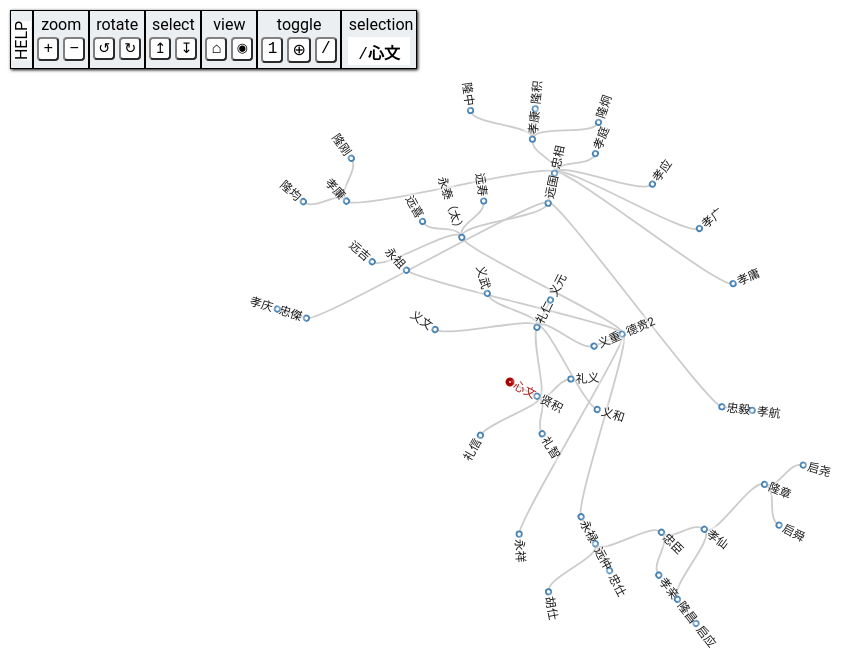
D3 v3 page, settled after 360 driven frames (6 s of simulated time); the page loaded 1 data file(s).


// ── radial-tree.js
function getUrlVars() {
  var vars = {};
  var parts = window.location.href.replace(/[?&]+([^=&]+)=([^&]*)/gi, function(m,key,value) {
    vars[key] = value;
  });
  return vars;
}

var _csv = getUrlVars('csv')['csv']
if (_csv) {
  _csv = _csv + '.csv'
} else {
  _csv = 'zg.csv'
}
var _xz = getUrlVars('xz')['xz']
if (_xz) {
  _xz = decodeURIComponent(_xz)
} else {
  _xz = '心文'
}
var _lv = getUrlVars('lv')['lv']
if (_lv) {
  _lv = decodeURIComponent(_lv)
} else {
  _lv = 10
}
var _x = 4; // current rotation
// Get JSON data
// d3.json('data-flare.json', function(error, treeData) {
d3.csv(_csv, function(error, treeData) {
  var DURATION = 700; // d3 animation duration
  var STAGGERN = 4; // delay for each node
  var STAGGERD = 200; // delay for each depth
  var NODE_DIAMETER = 2.5; // diameter of circular nodes
  var MIN_ZOOM = 0.5; // minimum zoom allowed
  var MAX_ZOOM = 10;  // maximum zoom allowed
  var HAS_CHILDREN_COLOR = 'lightsteelblue';
  var SELECTED_COLOR = '#a00';  // color of selected node
  var ZOOM_INC = 0.04;  // zoom factor per animation frame
  var PAN_INC = 3;  //  pan per animation frame
  var ROT_INC = 0.3;  // rotation per animation frame

  var counter = 0;  // node ids
  var curNode;  // currently selected node
  var curPath;  // array of nodes in the path to the currently selected node

  // size of the diagram
  var width = window.innerWidth - 20;
  var height = window.innerHeight - 20;

  // current pan, zoom, and rotation
  var curX = width / 2;
  var curY = height / 2 ;
  var curZ = 1.2; // current zoom
  var curR = 270; // current rotation


  // keyboard key codes
  var KEY_PLUS = 187;     // + (zoom in)
  var KEY_MINUS = 189;    // - (zoom out)
  var KEY_SLASH = 191;    // / (slash)
  var KEY_PAGEUP = 33;    // (rotate CCW)
  var KEY_PAGEDOWN = 34;  // (rotate CW)
  var KEY_LEFT = 37;      // left arrow
  var KEY_UP = 38;        // up arrow
  var KEY_RIGHT = 39;     // right arrow
  var KEY_DOWN = 40;      // down arrow
  var KEY_SPACE = 32;     // (expand node)
  var KEY_RETURN = 13;    // (expand tree)
  var KEY_HOME = 36;      // (center root)
  var KEY_END = 35;       // (center selection)

//=================== by hm
  const ___toTree =
    (arr, pID) =>
      arr
        .filter(({ parentId }) => parentId == pID)
        .map(a => ({
          ...a,
          children: ___toTree(
            arr.filter(({ parentId }) => parentId != pID) // arr
            , a.name                                      // pID
          )
        }))
  function ___setDepth(tree, lv) {
    if (lv > 0) {
      tree.children.forEach(chr => {
        chr = ___setDepth(chr, lv - 1)
      })
    } else {
      delete tree.children
    }
    return tree
  }
  function __highlightParent(nd) {
     if (nd.parent) {
       nd.parent.highLighted = nd.parent.highLighted? false : 'link1';
       __highlightParent(nd.parent)
     } 
  }
  function __highlighChild(nd) {
    if (nd.辈名 == root.辈名) return
    if (nd.children) {
      nd.children.forEach(_nd => {
        _nd.highLighted = _nd.highLighted? false : 'link2';
        __highlighChild(_nd)
  
      })
    } 
 }
 function __clearLink(nd) {
  nd.highLighted = false
  if (nd.selected) delete nd.selected;
  if (nd.children) {
    nd.children.forEach(_nd => {
      _nd.highLighted = false;
      __clearLink(_nd)
    })
  } 
}


 //===========================

  treeData.forEach(v => {
    v.parentId = v['关系'].split('.')[0]
    v.name = v['辈名']
  })
  var _xz0 = treeData.find(v => v.name ==_xz).parentId
  treeData = ___toTree(treeData,_xz0).find(v => v.name == _xz )
  treeData = ___setDepth(treeData, +_lv)
  // treeData = ___toTree(treeData,_xz)[0]  //泰元 贤友
  // d3 diagonal projection for use by the node paths
  var diagonal = d3.svg.diagonal.radial()
    .projection(function(d) {
        return [d.y, d.x / 180 * Math.PI];
    });

  // d3 tree layout
  var tree = d3.layout.tree()
    // .nodeSize([4.5, 120])
    .size([360, Math.min(width, height) / 2 - 120])
    .separation(function(a, b) {
      return a.depth === 0 ? 1 : (a.parent === b.parent ? 1 : 2) / a.depth;
  });

  // define the svgBase, attaching a class for styling and the zoomListener
  var svgBase = d3.select('#tree-container').append('svg')
    .attr('width', width)
    .attr('height', height)
    .on('mousedown', mousedown);

  // Group which holds all nodes and manages pan, zoom, rotate
  var svgGroup = svgBase.append('g')
    .attr('transform', 'translate(' + curX + ',' + curY + ')');

  d3.select(document) // set up document events
    .on('wheel', wheel)  // zoom, rotate
    .on('keydown', keydown)
    .on('keyup', keyup);
  d3.select(window).on('resize', resize);
  d3.selectAll('.button')
    .on('mousedown', tooldown)
    .on('mouseup', toolup);
  d3.select('#selection').on('mousedown', switchroot);
  d3.select('#contextmenu').on('mouseup', menuSelection);

  // Define the data root
  var root = treeData;
  root.x0 = curY;
  root.y0 = 0;
  selectNode(root); // current selected node

  // Collapse all children of root's children before rendering
  // if (root.children) {
  //   root.children.forEach(function(child) {
  //       collapseTree(child);
  //   });
  // }

  update(root, true); // Layout the tree initially and center on the root node

  // update the tree
  // source - source node of the update
  // transition - whether to do a transition
  function update(source, transition) {

    var duration = transition ?
      (d3.event && d3.event.altKey ? DURATION * 4 : DURATION) : 0;

    // Compute the new tree layout.
    var nodes = tree.nodes(root);
    // nodes = nodes.filter(v => v.depth <=_lv)
  
    // var nNode = nodes.length                            //hm
    // var ftSize = Math.min(27,Math.round(27/Math.log10(nNode))) +'px' //hm
    var nDepth = Math.max(...nodes.map(v => v.depth) )                           //hm
    var ftSize = Math.max(8,Math.min(25,Math.round(110/nDepth))) +'px' //hm
    var links = tree.links(nodes);
    links.forEach(v => {
      v.highLighted = v.target.highLighted || v.target.selected
    })
    // Update the view
    svgGroup.transition().duration(duration)
      .attr('transform',
        'rotate(' + curR + ' ' + curX + ' ' + curY +
        ')translate(' + curX + ' ' + curY +
        ')scale(' + curZ + ')');

    // Update the nodes…
    var node = svgGroup.selectAll('g.node')
      .data(nodes, function(d) {
        return d.id || (d.id = ++counter);
      });

    // Enter any new nodes at the parent's previous position
    var nodeEnter = node.enter().insert('g', ':first-child')
        .attr('class', 'node')
        .attr('transform', 'rotate(' + (source.x0 - 90) + ')translate(' + source.y0 + ')')
        .on('click', click).on('dblclick', dblclick).on('contextmenu', showContextMenu);
        // .on('mousedown', suppress);

    nodeEnter.append('circle')
      .attr('r', 1e-6)
      .style('fill', function(d) {
        return d._children ? HAS_CHILDREN_COLOR : 'white';
      });

    nodeEnter.append('text')
      .text(function(d) {
        return d.name;
      })
      .style('opacity', 0.9)
      .style('fill-opacity', 0)
      .attr('transform', function() {
          return ((source.x0 + curR) % 360 <= 180 ?
              'translate('+_x+')scale(' :
              'rotate(180)translate(-'+_x+')scale('
            ) + reduceZ() + ')';
      });

    // update existing graph nodes

    // Change the circle fill depending on whether it has children and is collapsed
    node.select('circle')
      .attr('r', NODE_DIAMETER * reduceZ())
      .style('fill', function(d) {
          return d._children ? HAS_CHILDREN_COLOR : 'white';
      }).attr('stroke', function(d) {
          return d.selected ? SELECTED_COLOR : (d.highLighted ? 'blue' : 'steelblue');
      }).attr('stroke-width', function(d) {
          return d.selected ? 3 : 1.5;
      });

    node.select('text')
      .attr('text-anchor', function(d) {
          return (d.x + curR) % 360 <= 180 ? 'start' : 'end';
      }).attr('transform', function(d) {
          return ((d.x + curR) % 360 <= 180 ?
              'translate('+_x + ')scale(' :
              'rotate(180)translate(-' +_x + ')scale('
            ) + reduceZ() +')';
      }).attr('fill', function(d) {
        // return d.selected ? SELECTED_COLOR : 'black';
        return d.selected ? SELECTED_COLOR : (d.highLighted ? 'red' : 'black');
      }).attr('dy', '.35em').style("font-size", ftSize); //hm

    var nodeUpdate = node.transition().duration(duration)
      .delay( transition ? function(d, i) {
          return i * STAGGERN +
            Math.abs(d.depth - curNode.depth) * STAGGERD; }  : 0)
      .attr('transform', function(d) {
          return 'rotate(' + (d.x - 90) + ')translate(' + d.y + ')';
      });

    nodeUpdate.select('circle')
      .attr('r', NODE_DIAMETER * reduceZ());
      // .style('fill', function(d) {
      //   return d._children ? HAS_CHILDREN_COLOR : 'white';
      // });

    nodeUpdate.select('text')
      .style('fill-opacity', 1);

    // Transition exiting nodes to the parent's new position and remove
    var nodeExit = node.exit().transition().duration(duration)
      .delay( transition ? function(d, i) {
          return i * STAGGERN; } : 0)
      .attr('transform', function() {
        return 'rotate(' + (source.x - 90) +')translate(' + source.y + ')';
    }).remove();

    nodeExit.select('circle').attr('r', 0);
    nodeExit.select('text').style('fill-opacity', 0);

    // Update the links…
    var link = svgGroup.selectAll('path.link')
      .data(links, function(d) {
        return d.target.id;
      });

    // Enter any new links at the parent's previous position
    link.enter().insert('path', 'g')
        .attr('class', 'link')
        .attr('d', function() {
        var o = {
            x: source.x0,
            y: source.y0
        };
        return diagonal({
            source: o,
            target: o
        });
    });
    link.attr('class', function (d) {
      return d.highLighted ? 'link ' + (d.highLighted==true? 'link1' : d.highLighted) : 'link'
      // return d.highLighted ? ('link ' + d.highLighted) : 'link'
    })
    // Transition links to their new position
    link.transition().duration(duration)
      .delay( transition ? function(d, i) {
          return i * STAGGERN +
            Math.abs(d.source.depth - curNode.depth) * STAGGERD;
            // Math.max(0, d.source.depth - curNode.depth) * STAGGERD;
          } : 0)
      .attr('d', diagonal);

    // Transition exiting nodes to the parent's new position
    link.exit().transition().duration(duration)
        .attr('d', function() {
          var o = {
            x: source.x0,
            y: source.y0
          };
          return diagonal({
            source: o,
            target: o
          });
      }).remove();

    // Stash the old positions for transition
    nodes.forEach(function(d) {
      d.x0 = d.x;
      d.y0 = d.y;
    });
    // document.querySelectorAll(".node text").forEach(v => v.style.fontSize = "40px")
  
  } // end update

  // Helper functions for collapsing and expanding nodes

  // Toggle expand / collapse
  function toggle(d) {
    if (d.children) {
      d._children = d.children;
      d.children = null;
    } else if (d._children) {
      d.children = d._children;
      d._children = null;
    }
  }

  function toggleTree(d) {
    if (d.children) {
      collapseTree(d);
    } else {
      expandTree(d);
    }
  }

  function expand(d) {
    if (d._children) {
      d.children = d._children;
      d._children = null;
    }
  }

  // expand all children, whether expanded or collapsed
  function expandTree(d) {
    if (d._children) {
      d.children = d._children;
      d._children = null;
    }
    if (d.children) {
      d.children.forEach(expandTree);
    }
  }

  function collapse(d) {
    if (d.children) {
      d._children = d.children;
      d.children = null;
    }
  }

  // collapse all children
  function collapseTree(d) {
    if (d.children) {
      d._children = d.children;
      d.children = null;
    }
    if (d._children) {
      d._children.forEach(collapseTree);
    }
  }

  // expand one level of tree
  function expand1Level(d) {
    var q = [d]; // non-recursive
    var cn;
    var done = null;
    while (q.length > 0) {
      cn = q.shift();
      if (done !== null && done < cn.depth) { return; }
      if (cn._children) {
        done = cn.depth;
        cn.children = cn._children;
        cn._children = null;
        cn.children.forEach(collapse);
      }
      if (cn.children) { q = q.concat(cn.children); }
    }
    // no nodes to open
  }

  // highlight selected node
  function selectNode(node) {
    if (curNode) {
      delete curNode.selected;
      // __highlightParent(curNode)
      // __highlighChild(curNode)
      __clearLink(root) //hm
    }
    curNode = node;
    curNode.selected = true;
      __highlightParent(curNode)
      __highlighChild(curNode)
    curPath = []; // filled in by fullpath
    d3.select('#selection').html(fullpath(node));
    var txt = "<b>满公世次-" + [node.满公世次, node.关系, node.辈名, node.别名].join(' ') + 
    "</b>, 传衍经历及注释<hr>" 
    d3.select('#text0').html(txt);
    txt = node.传衍经历.split('|').join('<br>') 
    if (node.链接) txt = txt + (node.链接==''? "" : "<a href=' " + node.链接  + "' target= '_blank'>其它信息</a>")
    if (node.图片) txt = txt + (node.图片==''? "" : "<img src='" + node.图片+ "' alt='图片' width='100%'></img>")
    d3.select('#text1').html(txt);
  }

  // for displaying full path of node in tree
  function fullpath(d, idx) {
    idx = idx || 0;
    curPath.push(d);
    return (d.parent ? fullpath(d.parent, curPath.length) : '') +
      '/<span class="nodepath'+(d.name === root.name ? ' highlight' : '')+
      '" data-sel="'+ idx +'" title="Set Root to '+ d.name +'">' +
      d.name + '</span>';
  }

  // d3 event handlers

  function switchroot() {
    d3.event.preventDefault();
    var pathelms = document.querySelectorAll('#selection .nodepath');
    for (var i = 0; i < pathelms.length; i++) {
      pathelms[i].classList.remove('highlight');
    }
    var target = d3.event.target;
    var node = curPath[+target.dataset.sel];
    if (d3.event.shiftKey) {
      if (curNode !== node) {
        selectNode(node);
      }
    } else {
      root = node;
      target.classList.add('highlight');
    }
    delete curNode.selected; //hm
    __clearLink(root)        //hm    
    update(root, true);
    root.selected = true     //hm
  }

  function resize() { // window resize
    var oldwidth = width;
    var oldheight = height;
    width = window.innerWidth - 20;
    height = window.innerHeight - 20;
    tree.size([360, Math.min(width, height) / 2 - 120]);
    svgBase.attr('width', width).attr('height', height);
    curX += (width - oldwidth) / 2;
    curY += (height - oldheight) / 2;
    svgGroup.attr('transform', 'rotate(' + curR + ' ' + curX + ' ' + curY +
        ')translate(' + curX + ' ' + curY + ')scale(' + curZ + ')');
    update(root);
  }

  function click(d) { // select node
    if (d3.event.defaultPrevented || d === curNode) { return; } // suppressed
    d3.event.preventDefault();
    selectNode(d);
    update(d);
  }

  function dblclick(d) {  // Toggle children of node
    if (d3.event.defaultPrevented) { return; } // click suppressed
    d3.event.preventDefault();
    if (d3.event.shiftKey) {
      expand1Level(d); // expand node by one level
    } else {
      toggle(d);
    }
    update(d, true);
  }

  function tooldown(d) {  // tool button pressed
    d3.event.preventDefault();
    d3.select(d3.event.target).on('mouseout', toolup);
    var key = +d3.event.target.dataset.key;
    keydown(Math.abs(key), key < 0 || d3.event.shiftKey);
  }

  function toolup() {  // tool button released
    d3.event.preventDefault();
    d3.select(d3.event.target).on('mouseout', null);
    keyup(Math.abs(+d3.event.target.dataset.key));
  }

  // right click, show context menu and select this node
  function showContextMenu(d) {
    d3.event.preventDefault();
    d3.selectAll('.expcol').text(d.children ? 'Collapse' : 'Expand');
    d3.select('#contextmenu').style({
      left: (d3.event.pageX + 3) + 'px',
      top: (d3.event.pageY + 8) + 'px',
      display: 'block'
    });
    d3.select(document).on('mouseup', hideContextMenu);
    selectNode(d);
    update(d);
  }

  function hideContextMenu() {
    d3.select('#contextmenu').style('display', 'none');
    d3.select(document).on('mouseup', null);
  }

  function menuSelection() {
    d3.event.preventDefault();
    var key = +d3.event.target.dataset.key;
    keydown(Math.abs(key), key < 0 || d3.event.shiftKey);
  }

  var startposX, startposY; // initial position on mouse button down for pan

  function mousedown() {  // pan
    d3.event.preventDefault();
    if (d3.event.which !== 1 || d3.event.ctrlKey) { return; } // ingore other mouse buttons
    startposX = curX - d3.event.clientX;
    startposY = curY - d3.event.clientY;
    d3.select(document).on('mousemove', mousemove, true);
    d3.select(document).on('mouseup', mouseup, true);
  }

  function mousemove() {
    d3.event.preventDefault();
    curX = startposX + d3.event.clientX;
    curY = startposY + d3.event.clientY;
    setview();
  }

  function mouseup() {
    d3.select(document).on('mousemove', null);
    d3.select(document).on('mouseup', null);
  }

  var keysdown = [];  // which keys are currently down
  var moveX = 0, moveY = 0, moveZ = 0, moveR = 0; // animations
  var aniRequest = null;

  function wheel() {  // mousewheel
    var dz, newZ;
    var slow = d3.event.altKey ? 0.25 : 1;
    if (d3.event.wheelDeltaY !== 0) {  // up-down
      dz = Math.pow(1.2, d3.event.wheelDeltaY * 0.001 * slow);
      newZ = limitZ(curZ * dz);
      dz = newZ / curZ;
      curZ = newZ;

      curX -= (d3.event.clientX - curX) * (dz - 1);
      curY -= (d3.event.clientY - curY) * (dz - 1);
      setview();
    }
    if (d3.event.wheelDeltaX !== 0) {  // left-right
      curR = limitR(curR + d3.event.wheelDeltaX * 0.01 * slow);
      update(root);
    }
  }

  // keyboard shortcuts
  function keydown(key, shift) {
    if (!key) {
      key = d3.event.which;  // fake key
      shift = d3.event.shiftKey;
    }
    var parch; // parent's children
    var slow = d3.event.altKey ? 0.25 : 1;
    if (keysdown.indexOf(key) >= 0) { return; } // defeat auto repeat
    switch (key) {
      case KEY_PLUS: // zoom in
        moveZ = ZOOM_INC * slow;
        break;
      case KEY_MINUS: // zoom out
        moveZ = -ZOOM_INC * slow;
        break;
      case KEY_SLASH: // toggle root to selection
        delete curNode.selected; //hm
        root = root === curNode ? treeData : curNode;
        __clearLink(root)        //hm
        root.selected = true     //hm
        update(root, true);
        curPath = []; // filled in by fullpath
        d3.select('#selection').html(fullpath(curNode));
        return;
      case KEY_PAGEUP: // rotate counterclockwise
        moveR = -ROT_INC * slow;
        break;
      case KEY_PAGEDOWN: // zoom out
        moveR = ROT_INC * slow; // rotate clockwise
        break;
      case KEY_LEFT: // left arrow
        if (shift) { // move selection to parent
          if (!curNode) {
            selectNode(root);
          } else if (curNode.parent) {
            selectNode(curNode.parent);
          }
          update(curNode);
          return;
        }
        moveX = -PAN_INC * slow;
        break;
      case KEY_UP: // up arrow
        if (shift) { // move selection to previous child
          if (!curNode) {
            selectNode(root);
          } else if (curNode.parent) {
            parch = curNode.parent.children;
            selectNode(parch[(parch.indexOf(curNode) +
                parch.length - 1) % parch.length]);
          }
          update(curNode);
          return;
        }
        moveY = -PAN_INC * slow;
        break;
      case KEY_RIGHT: // right arrow
        if (shift) { // move selection to first/last child
          if (!curNode) {
            selectNode(root);
          } else {
            if (curNode.children) {
              selectNode(curNode.children[d3.event.altKey ?
                  curNode.children.length - 1 : 0]);
            }
          }
          update(curNode);
          return;
        }
        moveX = PAN_INC * slow;
        break;
      case KEY_DOWN: // down arrow
        if (shift) { // move selection to next child
          if (!curNode) {
            selectNode(root);
          } else if (curNode.parent) {
            parch = curNode.parent.children;
            selectNode(parch[(parch.indexOf(curNode) + 1) % parch.length]);
          }
          update(curNode);
          return;
        }
        moveY = PAN_INC * slow;
        break;
      case KEY_SPACE: // expand/collapse node
        if (!curNode) {
          selectNode(root);
        }
        toggle(curNode);
        update(curNode, true);
        return;
      case KEY_RETURN: // expand/collapse tree
        if (!curNode) {
          selectNode(root);
        }
        if (shift) {
          expandTree(curNode);
        } else {
          expand1Level(curNode);
        }
        update(curNode, true);
        return;
      case KEY_HOME: // reset transform
        if (shift) {
          root = treeData;
        }
        curX = width / 2;
        curY = height / 2;
        curR = limitR(90 - root.x);
        curZ = 1;
        update(root, true);
        return;
      case KEY_END: // zoom to selection
        if (!curNode) { return; }
        curX = width / 2 - curNode.y * curZ;
        curY = height / 2;
        curR = limitR(90 - curNode.x);
        update(curNode, true);
        return;
      default: return;  // ignore other keys
    } // break jumps to here
    keysdown.push(key);
    // start animation if anything happening
    if (keysdown.length > 0 && aniRequest === null) {
      aniRequest = requestAnimationFrame(frame);
    }
  }

  function keyup(key) {
    key = key || d3.event.which;
    var pos = keysdown.indexOf(key);
    if (pos < 0) { return; }

    switch (key) {
      case KEY_PLUS: // zoom out
      case KEY_MINUS: // zoom in
        moveZ = 0;
        break;
      case KEY_PAGEUP: // rotate CCW
      case KEY_PAGEDOWN: // rotate CW
        moveR = 0;
        break;
      case KEY_LEFT: // left arrow
      case KEY_RIGHT: // right arrow
        moveX = 0;
        break;
      case KEY_UP: // up arrow
      case KEY_DOWN: // down arrow
        moveY = 0;
        break;
    }
    keysdown.splice(pos, 1);  // remove key
    if (keysdown.length > 0 || aniRequest === null) { return; }
    cancelAnimationFrame(aniRequest);
    aniRequest = aniTime = null;
  }

  var aniTime = null;

  // update animation frame
  function frame(frametime) {
    var diff = aniTime ? (frametime - aniTime) / 16 : 0;
    aniTime = frametime;

    var dz = Math.pow(1.2, diff * moveZ);
    var newZ = limitZ(curZ * dz);
    dz = newZ / curZ;
    curZ = newZ;
    curX += diff * moveX - (width / 2- curX) * (dz - 1);
    curY += diff * moveY - (height / 2 - curY) * (dz - 1);
    curR = limitR(curR + diff * moveR);
    setview();
    aniRequest = requestAnimationFrame(frame);
  }

  // enforce zoom extent
  function limitZ(z) {
    return Math.max(Math.min(z, MAX_ZOOM), MIN_ZOOM);
  }

  // keep rotation between 0 and 360
  function limitR(r) {
    return (r + 360) % 360;
  }

  // limit size of text and nodes as scale increases
  function reduceZ() {
    return Math.pow(1.1, -curZ);
  }

  // set view with no animation
  function setview() {
      svgGroup.attr('transform', 'rotate(' + curR + ' ' + curX + ' ' + curY +
          ')translate(' + curX + ' ' + curY + ')scale(' + curZ + ')');
      svgGroup.selectAll('text')
          .attr('text-anchor', function(d) {
              return (d.x + curR) % 360 <= 180 ? 'start' : 'end';
          })
          .attr('transform', function(d) {
              return ((d.x + curR) % 360 <= 180 ?
                  'translate(' +_x + ')scale(' :
                  'rotate(180)translate(-' +_x + ')scale('
                ) + reduceZ() +')';
          });
      svgGroup.selectAll('circle').attr('r', NODE_DIAMETER * reduceZ());
  }

});